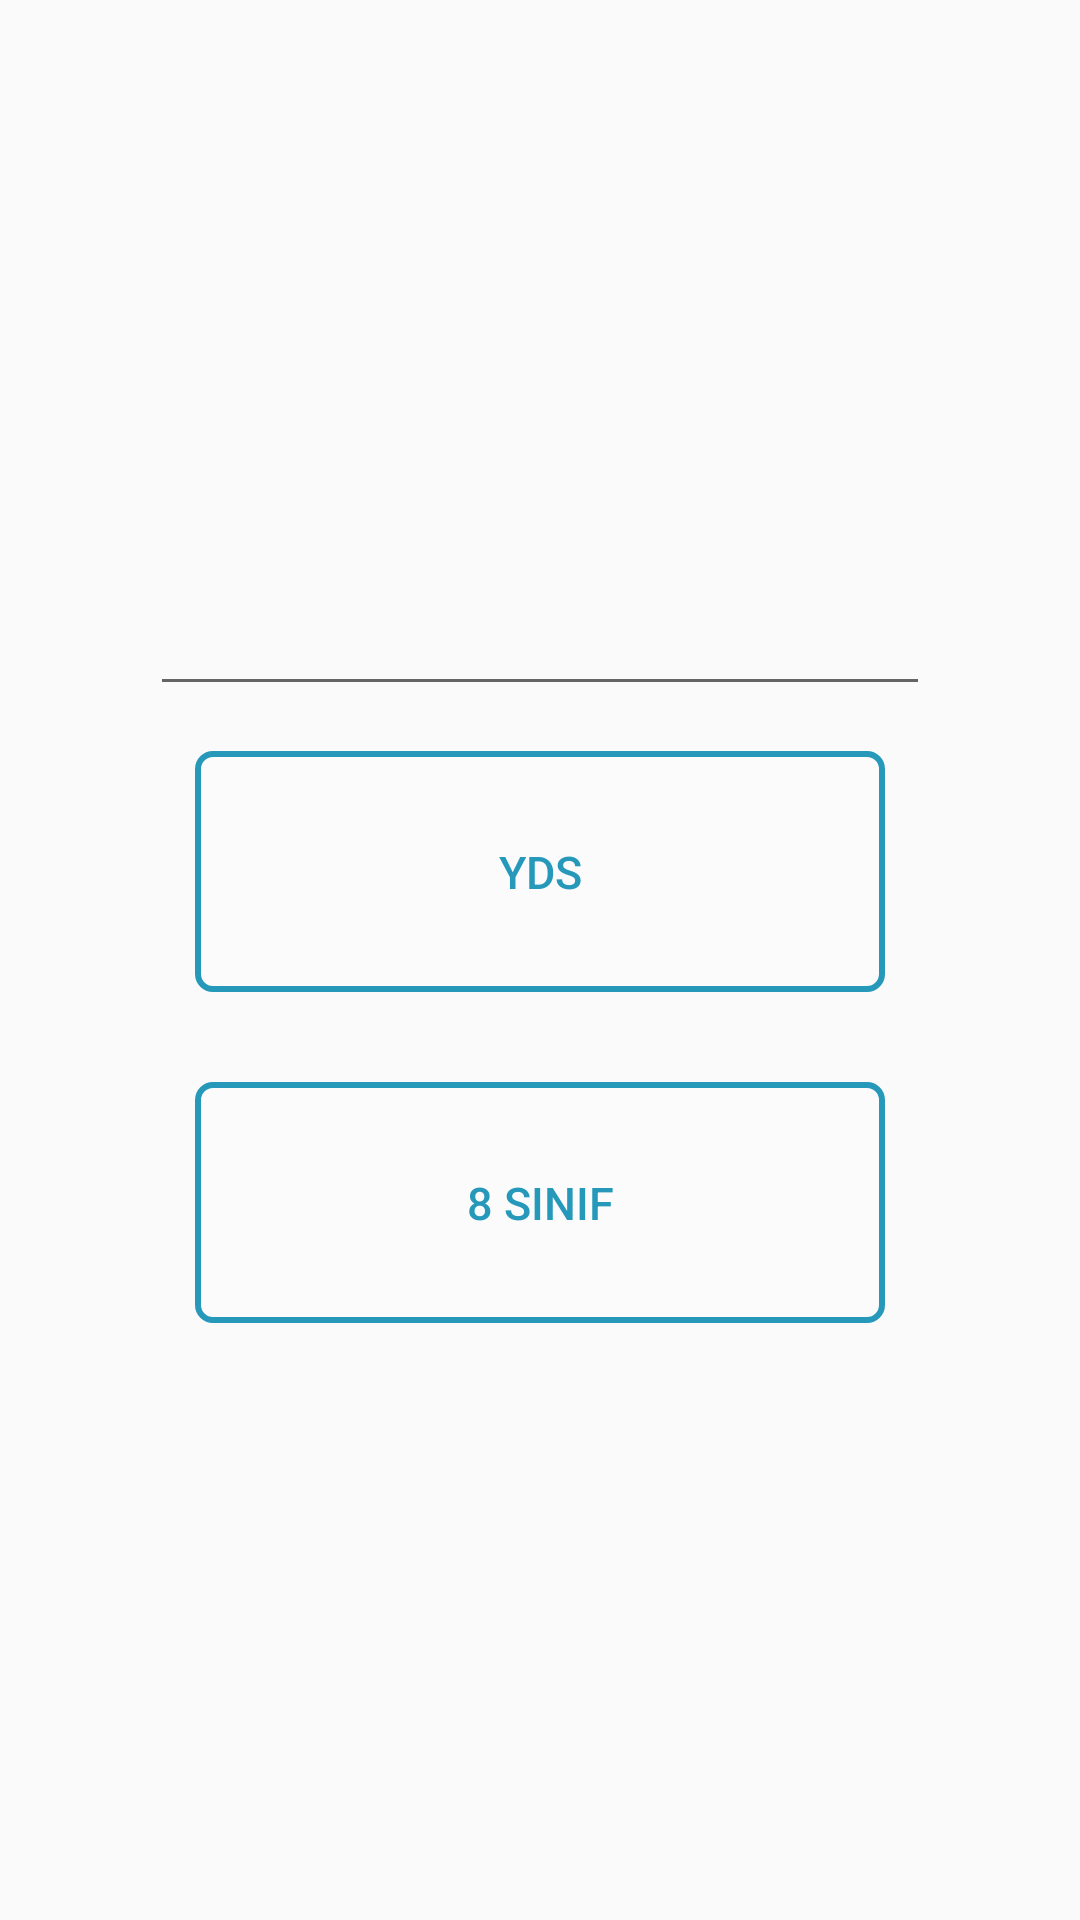

Layout XML and referenced resources for this Android screen:
<!-- AndroidManifest.xml: application theme AppTheme -->
<!-- res/layout/fragment_lisance.xml -->
<?xml version="1.0" encoding="utf-8"?>
<FrameLayout xmlns:android="http://schemas.android.com/apk/res/android"
    xmlns:app="http://schemas.android.com/apk/res-auto"
    xmlns:tools="http://schemas.android.com/tools"
    android:layout_width="match_parent"
    android:layout_height="match_parent"
    android:layout_gravity="center"
    android:paddingTop="10dp"
    tools:context=".mainFragment">

    

    <LinearLayout
        android:layout_width="match_parent"
        android:layout_height="wrap_content"
        android:layout_gravity="center"
        android:gravity="center"
        android:orientation="vertical"
        android:padding="50dp">

        <EditText
            android:id="@+id/lisanceEdttxt"
            android:layout_width="match_parent"
            android:layout_height="wrap_content"
            android:layout_weight="1"
            android:ems="10"
            android:inputType="numberSigned|number" />

        <Button
            android:id="@+id/linsanceBtnYDS2"
            style="@style/MainMenuButton"
            android:layout_width="match_parent"
            android:layout_height="wrap_content"
            android:layout_weight="1"
            android:padding="30dp"
            android:text="yds" />

        <Button
            android:id="@+id/linsanceBtnSekiz2"
            style="@style/MainMenuButton"
            android:layout_width="match_parent"
            android:layout_height="wrap_content"
            android:layout_weight="1"
            android:padding="30dp"
            android:text="8 Sinif" />


    </LinearLayout>

</FrameLayout>
<!-- resources referenced by this layout -->
<resources>
  <style name="MainMenuButton" parent="Base.Widget.AppCompat.Button.Colored">
          <item name="android:background">@drawable/buttonshape</item>
          <item name="android:textColor">@color/colorSecond</item>
          <item name="android:textSize">15sp</item>
          <item name="android:layout_margin">15dp</item>
          <item name="android:layout_width">match_parent</item>
          <item name="android:layout_height">match_parent</item>
          <item name="android:layout_weight">1</item>
          <item name="colorControlHighlight">@color/colorSecond</item>
      </style>
  <style name="AppTheme" parent="Theme.AppCompat.Light.DarkActionBar">
          
          <item name="colorPrimary">@color/colorPrimary</item>
          <item name="colorPrimaryDark">@color/colorPrimaryDark</item>
          <item name="colorAccent">@color/colorAccent</item>
      </style>
  <!-- drawable buttonshape (drawable) -->
  <?xml version="1.0" encoding="utf-8"?>
  <shape xmlns:android="http://schemas.android.com/apk/res/android" >
      <stroke android:width="2dp"
          android:color="@color/colorSecond"/>
      <solid android:color="#42000000" />
      <gradient
          android:angle="225"
          android:startColor="#DDFFFFFF"
          android:endColor="#DDFFFFFF"/>
      <corners android:radius="5dp" />
  </shape>
  <color name="colorSecond">#2699BB</color>
  <color name="colorPrimary">#047A9C</color>
  <color name="colorPrimaryDark">#004657</color>
  <color name="colorAccent">#4D1BD8</color>
</resources>
